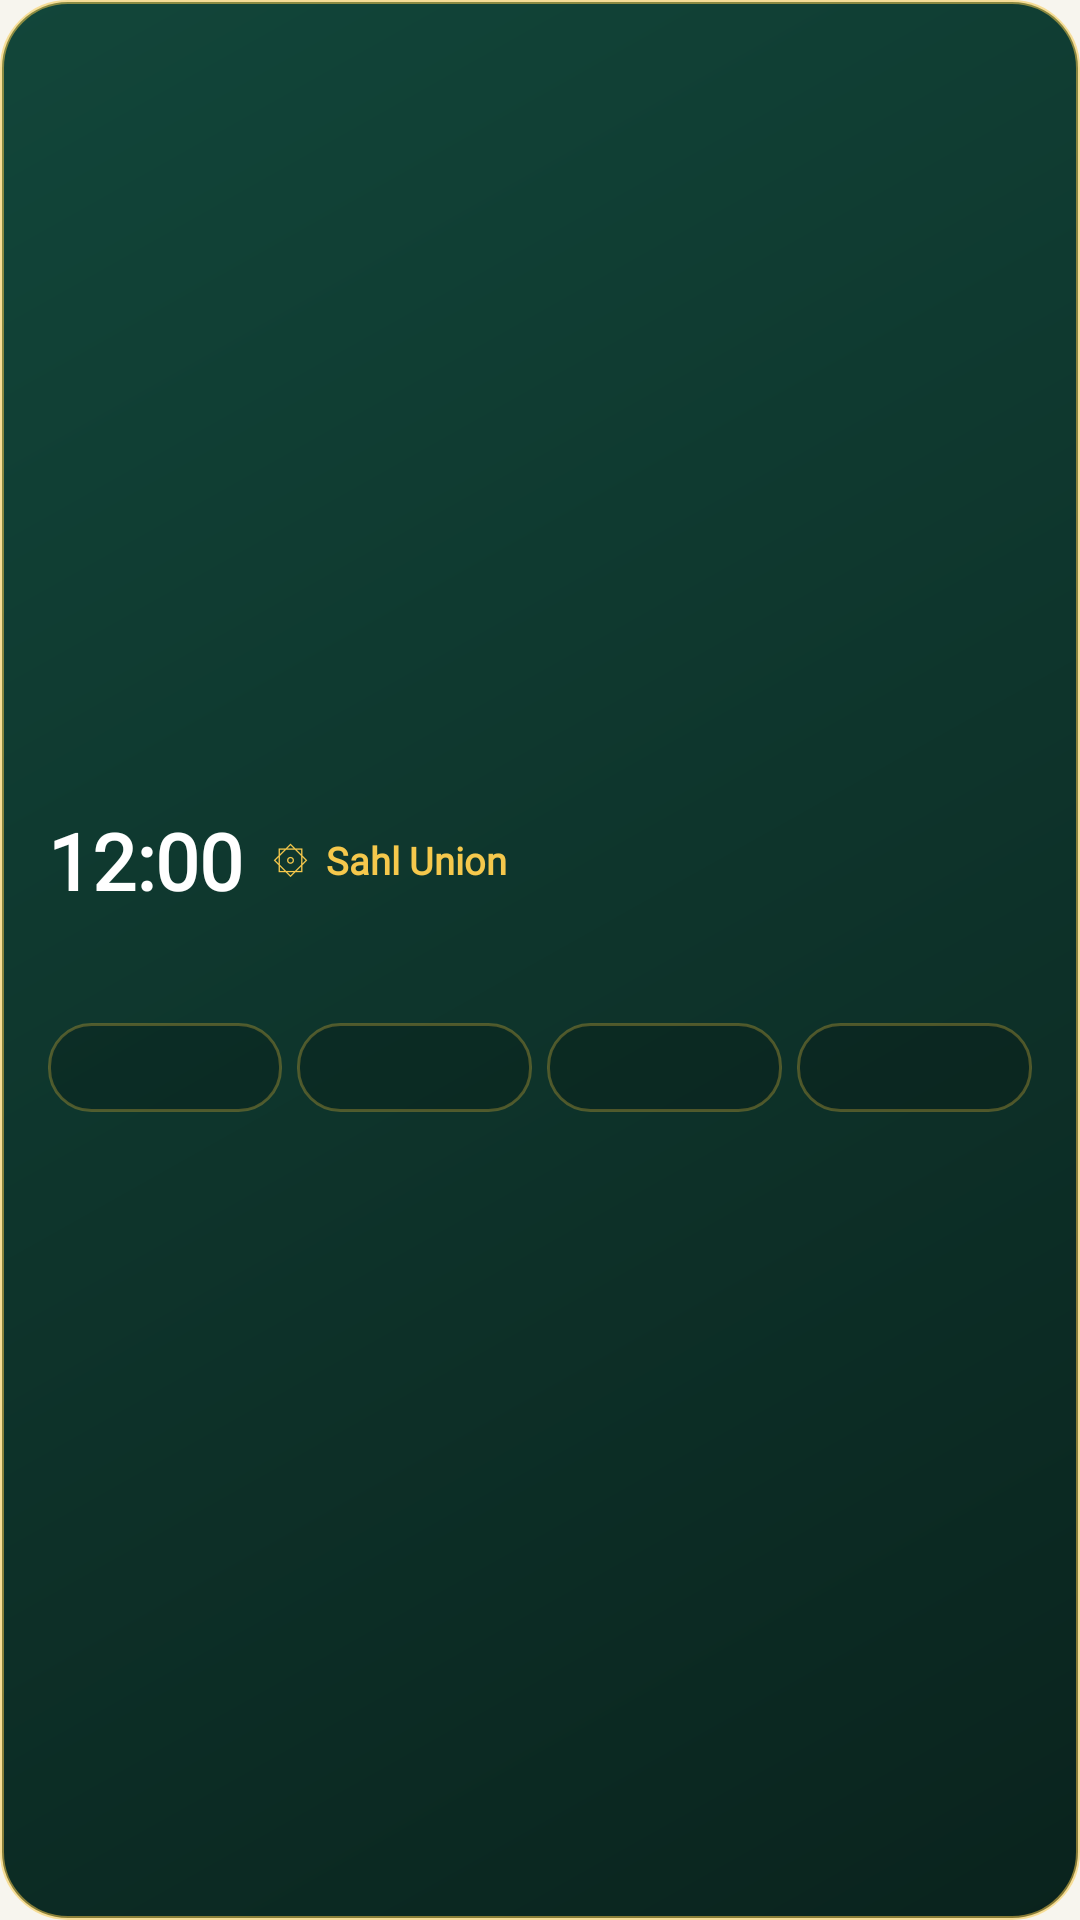

This screen was rendered from an Android layout file. Write that file and the resources it references.
<!-- AndroidManifest.xml: application theme SahlTheme -->
<!-- res/layout/widget_union_hub.xml -->
<LinearLayout xmlns:android="http://schemas.android.com/apk/res/android"
    android:id="@+id/w_hub_root"
    android:layout_width="match_parent"
    android:layout_height="match_parent"
    android:orientation="vertical"
    android:gravity="center_vertical"
    android:paddingStart="16dp"
    android:paddingEnd="16dp"
    android:paddingTop="10dp"
    android:paddingBottom="10dp"
    android:background="@drawable/widget_bg">

    <LinearLayout
        android:layout_width="match_parent"
        android:layout_height="wrap_content"
        android:orientation="horizontal"
        android:gravity="center_vertical">
        <TextClock
            android:id="@+id/w_hub_clock"
            android:fontFamily="@font/thmanyah"
            android:layout_width="wrap_content"
            android:layout_height="wrap_content"
            android:layout_marginEnd="10dp"
            android:format24Hour="HH:mm"
            android:format12Hour="hh:mm"
            android:textColor="#FFFFFF"
            android:textSize="26sp"
            android:textStyle="bold" />
        <TextView
            android:id="@+id/w_hub_title"
            android:fontFamily="@font/thmanyah"
            android:layout_width="0dp"
            android:layout_height="wrap_content"
            android:layout_weight="1"
            android:text="۞  Sahl Union"
            android:textColor="#F5C84C"
            android:textSize="12.5sp"
            android:textStyle="bold"
            android:maxLines="1"/>
        <TextView
            android:id="@+id/w_hub_hijri"
            android:fontFamily="@font/thmanyah"
            android:layout_width="wrap_content"
            android:layout_height="wrap_content"
            android:textColor="#D9FFFFFF"
            android:textSize="12sp"
            android:maxLines="1"/>
    </LinearLayout>

    <TextView
        android:id="@+id/w_hub_prayer"
        android:fontFamily="@font/thmanyah"
        android:layout_width="match_parent"
        android:layout_height="wrap_content"
        android:paddingTop="6dp"
        android:paddingBottom="8dp"
        android:gravity="center"
        android:textColor="#FFFFFF"
        android:textSize="17sp"
        android:textStyle="bold"
        android:maxLines="1"
        android:ellipsize="end"/>

    <LinearLayout
        android:id="@+id/w_hub_actions_row"
        android:layout_width="match_parent"
        android:layout_height="wrap_content"
        android:orientation="horizontal"
        android:gravity="center">

        <TextView
            android:id="@+id/w_hub_btn_search"
            android:fontFamily="@font/thmanyah"
            android:layout_width="0dp"
            android:layout_height="wrap_content"
            android:layout_weight="1"
            android:layout_marginEnd="5dp"
            android:paddingTop="7dp"
            android:paddingBottom="7dp"
            android:gravity="center"
            android:background="@drawable/widget_pill_bg"
            android:textColor="#F5C84C"
            android:textSize="11.5sp"
            android:textStyle="bold"
            android:maxLines="1"/>

        <TextView
            android:id="@+id/w_hub_btn_qibla"
            android:fontFamily="@font/thmanyah"
            android:layout_width="0dp"
            android:layout_height="wrap_content"
            android:layout_weight="1"
            android:layout_marginEnd="5dp"
            android:paddingTop="7dp"
            android:paddingBottom="7dp"
            android:gravity="center"
            android:background="@drawable/widget_pill_bg"
            android:textColor="#F5C84C"
            android:textSize="11.5sp"
            android:textStyle="bold"
            android:maxLines="1"/>

        <TextView
            android:id="@+id/w_hub_btn_tools"
            android:fontFamily="@font/thmanyah"
            android:layout_width="0dp"
            android:layout_height="wrap_content"
            android:layout_weight="1"
            android:layout_marginEnd="5dp"
            android:paddingTop="7dp"
            android:paddingBottom="7dp"
            android:gravity="center"
            android:background="@drawable/widget_pill_bg"
            android:textColor="#F5C84C"
            android:textSize="11.5sp"
            android:textStyle="bold"
            android:maxLines="1"/>

        <TextView
            android:id="@+id/w_hub_btn_apps"
            android:fontFamily="@font/thmanyah"
            android:layout_width="0dp"
            android:layout_height="wrap_content"
            android:layout_weight="1"
            android:paddingTop="7dp"
            android:paddingBottom="7dp"
            android:gravity="center"
            android:background="@drawable/widget_pill_bg"
            android:textColor="#F5C84C"
            android:textSize="11.5sp"
            android:textStyle="bold"
            android:maxLines="1"/>
    </LinearLayout>
</LinearLayout>
<!-- resources referenced by this layout -->
<resources>
  <!-- drawable widget_bg (drawable) -->
  <shape xmlns:android="http://schemas.android.com/apk/res/android">
      <gradient android:startColor="#12463A" android:endColor="#0A231D" android:angle="315"/>
      <corners android:radius="22dp"/>
      <stroke android:width="1.2dp" android:color="#88F5C84C"/>
  </shape>
  <!-- drawable widget_pill_bg (drawable) -->
  <shape xmlns:android="http://schemas.android.com/apk/res/android">
      <solid android:color="#2E000000"/>
      <corners android:radius="14dp"/>
      <stroke android:width="1dp" android:color="#55D4AF37"/>
  </shape>
  <style name="SahlTheme" parent="android:Theme.Material.Light.NoActionBar">
          <item name="android:colorPrimary">@color/emerald</item>
          <item name="android:colorAccent">@color/emerald</item>
          <item name="android:colorControlNormal">@color/sub</item>
          <item name="android:colorControlActivated">@color/emerald</item>
          <item name="android:textColorPrimary">@color/text</item>
          <item name="android:textColorSecondary">@color/sub</item>
          <item name="android:textColorHint">@color/sub</item>
          <item name="android:editTextStyle">@style/SahlEdit</item>
          <item name="android:windowBackground">@color/bg</item>
          <item name="android:statusBarColor">@color/emerald_dark</item>
      </style>
  <color name="emerald">#0B5D4B</color>
  <color name="sub">#5E6B66</color>
  <color name="text">#1B2A26</color>
  <style name="SahlEdit" parent="android:Widget.Material.EditText">
          <item name="android:background">@drawable/edit_bg</item>
          <item name="android:paddingStart">14dp</item>
          <item name="android:paddingEnd">14dp</item>
          <item name="android:paddingTop">12dp</item>
          <item name="android:paddingBottom">12dp</item>
          <item name="android:textColor">@color/text</item>
          <item name="android:textColorHint">@color/sub</item>
          <item name="android:layout_marginTop">6dp</item>
          <item name="android:layout_marginBottom">6dp</item>
      </style>
  <color name="bg">#F7F5EE</color>
  <color name="emerald_dark">#073D32</color>
</resources>
